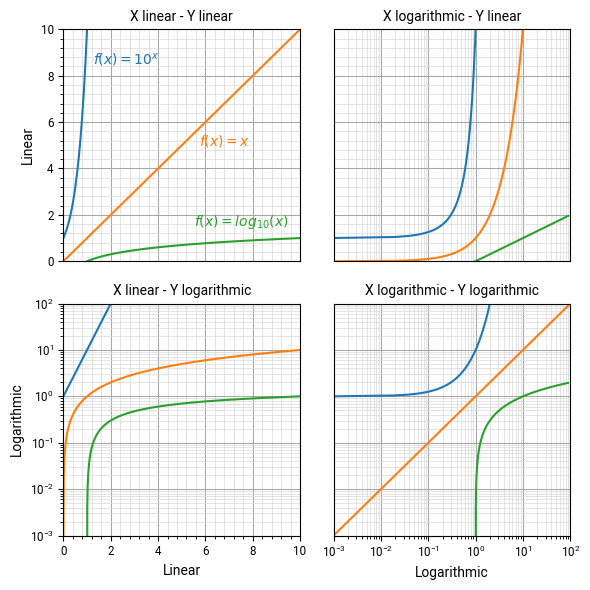

Recreate this plot in Python. (Note: this script raises an exception after producing the figure.)
# ----------------------------------------------------------------------------
# Title:   Scientific Visualisation - Python & Matplotlib
# Author:  Nicolas P. Rougier
# License: BSD
# ----------------------------------------------------------------------------
import numpy as np
import matplotlib.pyplot as plt
from matplotlib.ticker import NullFormatter, MultipleLocator

X = np.linspace(0.001, 90, 5000)
figure = plt.figure(figsize=(6, 6))

# Style
# -----------------------------------------------------------------------------
plt.rc("font", family="Roboto")
plt.rc("xtick", labelsize="small")
plt.rc("ytick", labelsize="small")
plt.rc("axes", labelsize="medium", titlesize="medium")


# X-linear Y-linear
# -----------------------------------------------------------------------------
ax1 = plt.subplot(2, 2, 1, xlim=(0.0, 10), ylim=(0.0, 10))
ax1.plot(X, 10 ** X, color="C0")
ax1.plot(X, X, color="C1")
ax1.plot(X, np.log10(X), color="C2")
ax1.set_ylabel("Linear")
ax1.xaxis.set_major_locator(MultipleLocator(2.0))
ax1.xaxis.set_minor_locator(MultipleLocator(0.4))
ax1.yaxis.set_major_locator(MultipleLocator(2.0))
ax1.yaxis.set_minor_locator(MultipleLocator(0.4))
ax1.grid(True, "minor", color="0.85", linewidth=0.50, zorder=-20)
ax1.grid(True, "major", color="0.65", linewidth=0.75, zorder=-10)
ax1.tick_params(which="both", labelbottom=False, bottom=False)

ax1.text(1.25, 8.50, "$f(x) = 10^x$", color="C0")
ax1.text(5.75, 5.00, "$f(x) = x$", color="C1")
ax1.text(5.50, 1.50, "$f(x) = log_{10}(x)$", color="C2")
ax1.set_title("X linear - Y linear")


# X-log Y-linear
# -----------------------------------------------------------------------------
ax2 = plt.subplot(2, 2, 2, xlim=(0.001, 100), ylim=(0.0, 10), sharey=ax1)
ax2.set_xscale("log")
ax2.tick_params(which="both", labelbottom=False, bottom=False)
ax2.tick_params(which="both", labelleft=False, left=False)
ax2.plot(X, 10 ** X, color="C0")
ax2.plot(X, X, color="C1")
ax2.plot(X, np.log10(X), color="C2")
ax2.grid(True, "minor", color="0.85", linewidth=0.50, zorder=-20)
ax2.grid(True, "major", color="0.65", linewidth=0.75, zorder=-10)
ax2.set_title("X logarithmic - Y linear")


# X-linear Y-log
# -----------------------------------------------------------------------------
ax3 = plt.subplot(2, 2, 3, xlim=(0.0, 10), ylim=(0.001, 100), sharex=ax1)
ax3.set_yscale("log")
ax3.plot(X, 10 ** X, color="C0")
ax3.plot(X, X, color="C1")
ax3.plot(X, np.log10(X), color="C2")
ax3.set_ylabel("Logarithmic")
ax3.set_xlabel("Linear")
ax3.grid(True, "minor", color="0.85", linewidth=0.50, zorder=-20)
ax3.grid(True, "major", color="0.65", linewidth=0.75, zorder=-10)
ax3.set_title("X linear - Y logarithmic")

# X-log Y-log
# -----------------------------------------------------------------------------
ax4 = plt.subplot(2, 2, 4, xlim=(0.001, 100), ylim=(0.001, 100), sharex=ax2, sharey=ax3)
ax4.set_xscale("log")
ax4.set_yscale("log")
ax4.tick_params(which="both", labelleft=False, left=False)
ax4.plot(X, 10 ** X, color="C0")
ax4.plot(X, X, color="C1")
ax4.plot(X, np.log10(X), color="C2")
ax4.set_xlabel("Logarithmic")
ax4.grid(True, "minor", color="0.85", linewidth=0.50, zorder=-20)
ax4.grid(True, "major", color="0.65", linewidth=0.75, zorder=-10)
ax4.set_title("X logarithmic - Y logarithmic")


# Show
# -----------------------------------------------------------------------------
plt.tight_layout()
plt.savefig("../../figures/scales-projections/scales-log-log.pdf")
plt.show()
